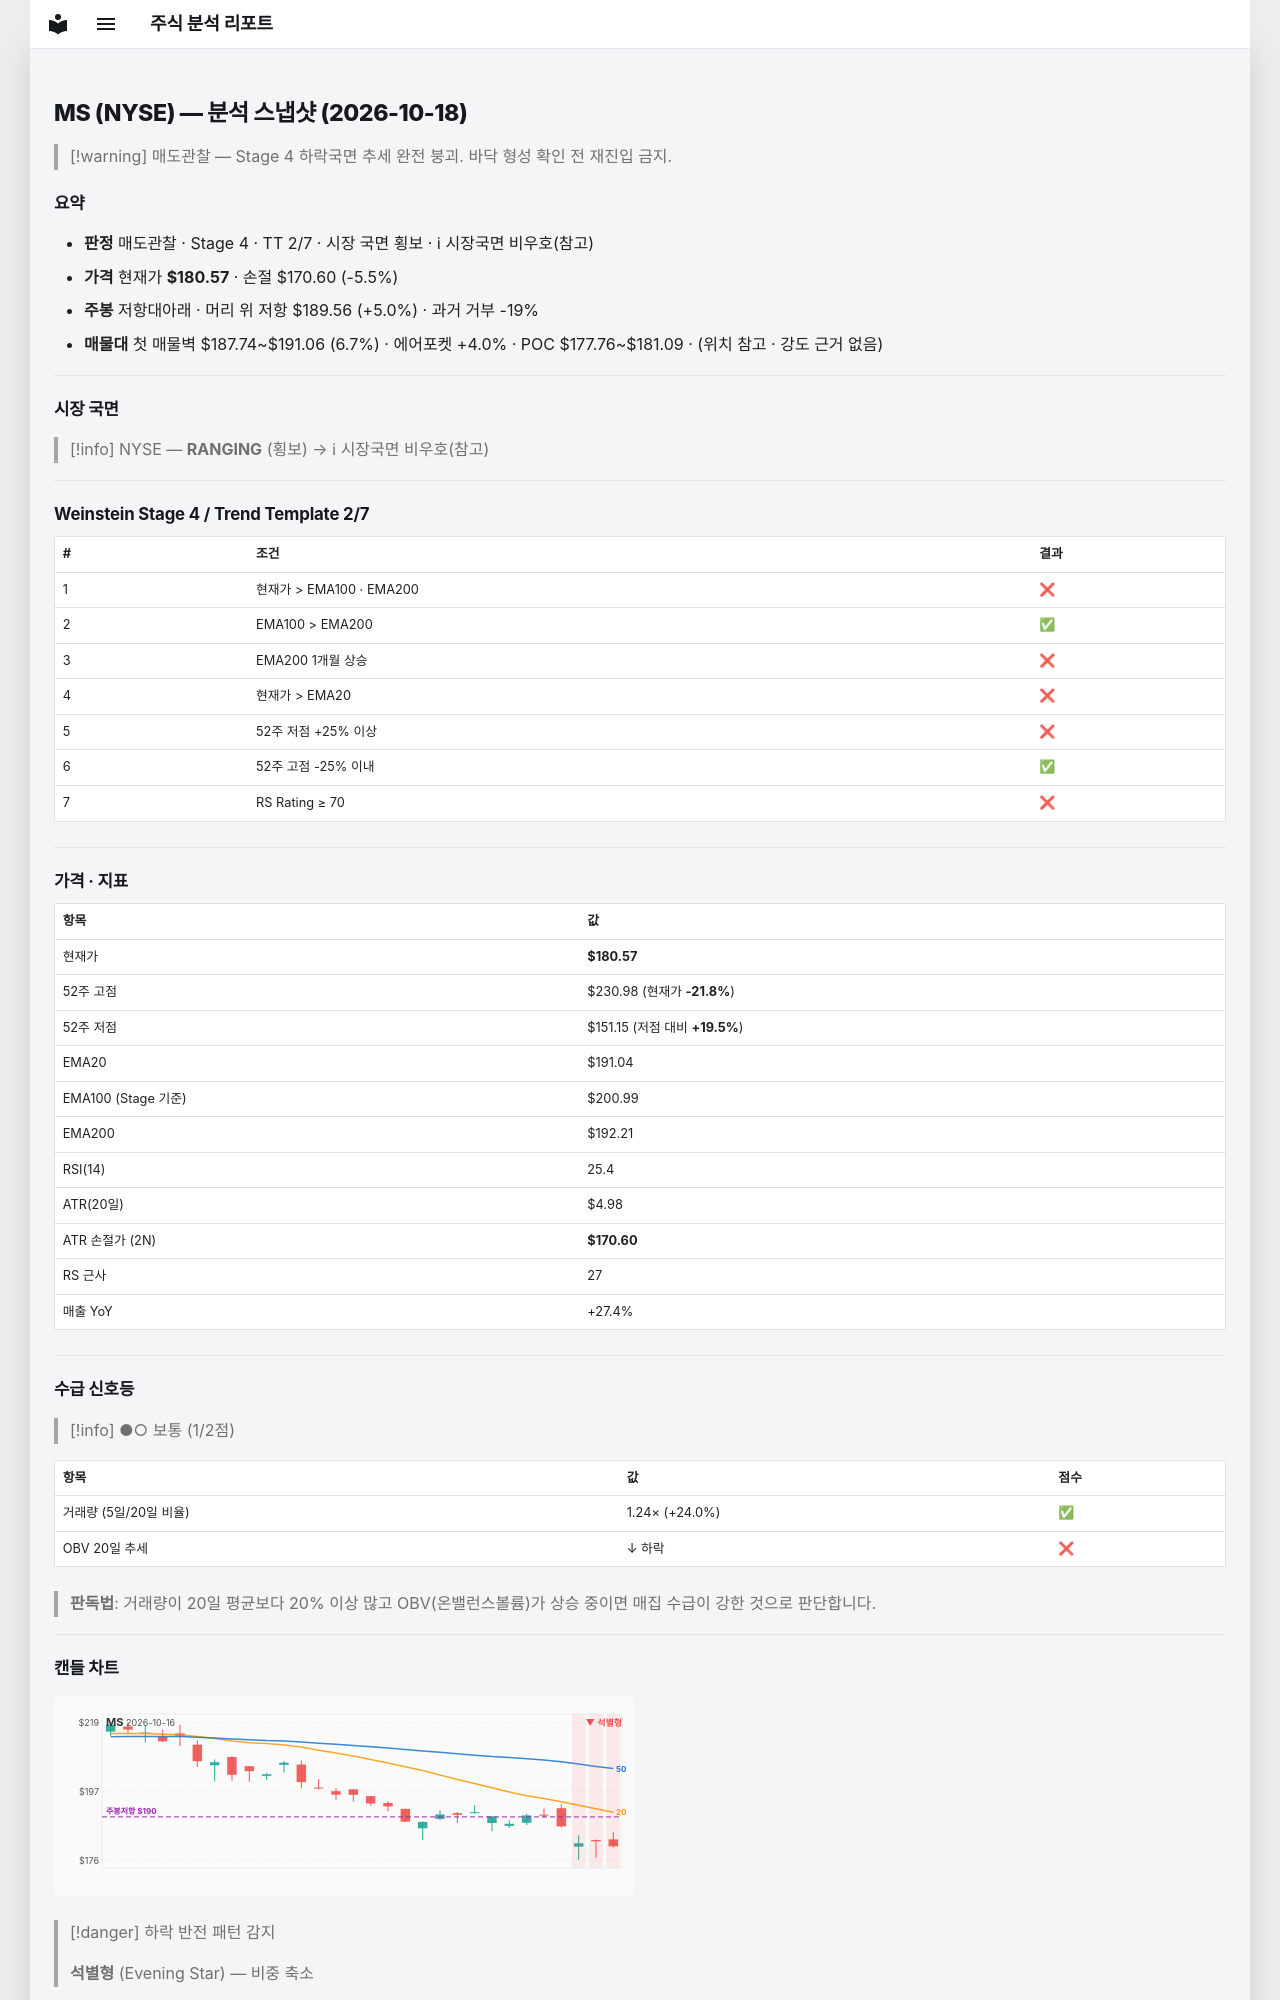

repository: soloandco/stock-reports · page: snapshots/MS-2026-10-18/index.html · generator: mkdocs

---
type: analysis-snapshot
title: MS 분석 스냅샷
ticker: MS
market: NYSE
created: 2026-10-18
updated: 2026-10-18
bar-date: 2026-10-16
verdict: 매도관찰
real-rr: 0.90
sma50-gap-pct: -5.5
weekly-position: 저항대아래
weekly-overhead-price: 189.56
weekly-overhead-pct: 5.0
stage: 4
trend-template-score: 2
tt-max: 7
ma-set: ema-20-100-200
price: 180.57000732421875
stop-price: 170.60428058851275
market-regime: RANGING
supply-demand-score: 1/2
supply-demand-label: 보통
status: tracking
tags:
  - stock-agent
  - watchlist
  - MS
  - analysis
related:
  - "[[analysis-template]]"
---

# MS (NYSE) — 분석 스냅샷 (2026-10-18)

> [!warning] 매도관찰 — Stage 4 하락국면
> 추세 완전 붕괴. 바닥 형성 확인 전 재진입 금지.

## 요약

- **판정** 매도관찰 · Stage 4 · TT 2/7 · 시장 국면 횡보 · ℹ 시장국면 비우호(참고)
- **가격** 현재가 **$180.57** · 손절 $170.60 (-5.5%)
- **주봉** 저항대아래 · 머리 위 저항 $189.56 (+5.0%) · 과거 거부 -19%
- **매물대** 첫 매물벽 $187.74~$191.06 (6.7%) · 에어포켓 +4.0% · POC $177.76~$181.09 · (위치 참고 · 강도 근거 없음)

---

## 시장 국면

> [!info] NYSE — **RANGING** (횡보) → ℹ 시장국면 비우호(참고)

---

## Weinstein Stage 4 / Trend Template 2/7

| # | 조건 | 결과 |
|---|------|------|
| 1 | 현재가 > EMA100 · EMA200 | ❌ |
| 2 | EMA100 > EMA200 | ✅ |
| 3 | EMA200 1개월 상승 | ❌ |
| 4 | 현재가 > EMA20 | ❌ |
| 5 | 52주 저점 +25% 이상 | ❌ |
| 6 | 52주 고점 -25% 이내 | ✅ |
| 7 | RS Rating ≥ 70 | ❌ |

---

## 가격 · 지표

| 항목 | 값 |
|------|---|
| 현재가 | **$180.57** |
| 52주 고점 | $230.98 (현재가 **-21.8%**) |
| 52주 저점 | $151.15 (저점 대비 **+19.5%**) |
| EMA20 | $191.04 |
| EMA100 (Stage 기준) | $200.99 |
| EMA200 | $192.21 |
| RSI(14) | 25.4 |
| ATR(20일) | $4.98 |
| ATR 손절가 (2N) | **$170.60** |
| RS 근사 | 27 |
| 매출 YoY | +27.4% |

---
## 수급 신호등

> [!info] ●○ 보통 (1/2점)

| 항목 | 값 | 점수 |
|------|------|------|
| 거래량 (5일/20일 비율) | 1.24× (+24.0%) | ✅ |
| OBV 20일 추세 | ↓ 하락 | ❌ |

> **판독법**: 거래량이 20일 평균보다 20% 이상 많고 OBV(온밸런스볼륨)가 상승 중이면 매집 수급이 강한 것으로 판단합니다.

---
